Photos from the image-classification dataset "data" in the GitHub repository wds-dxh/ai-for-desk-lamp. Its 3 classes are: down, phone, right.

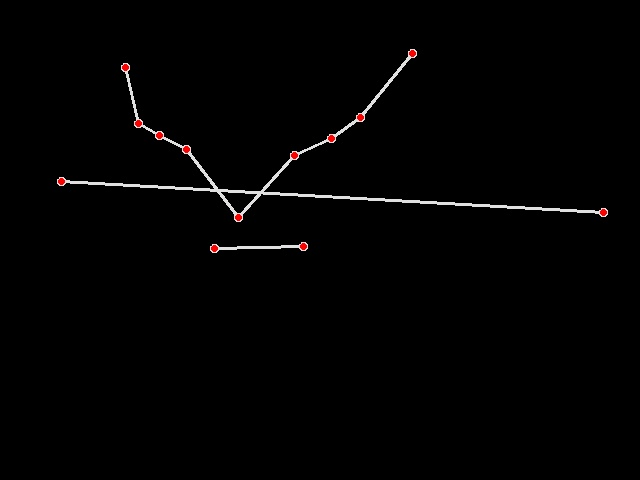
Label: down

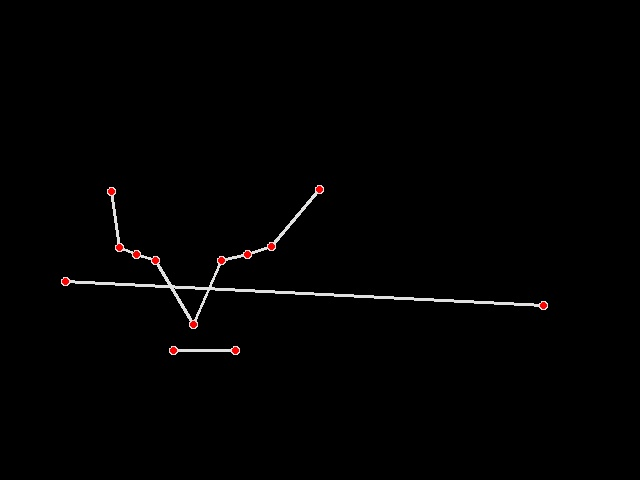
Label: down

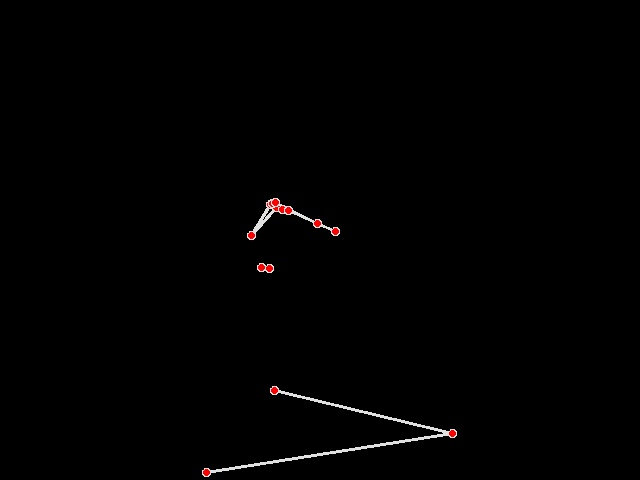
Label: phone

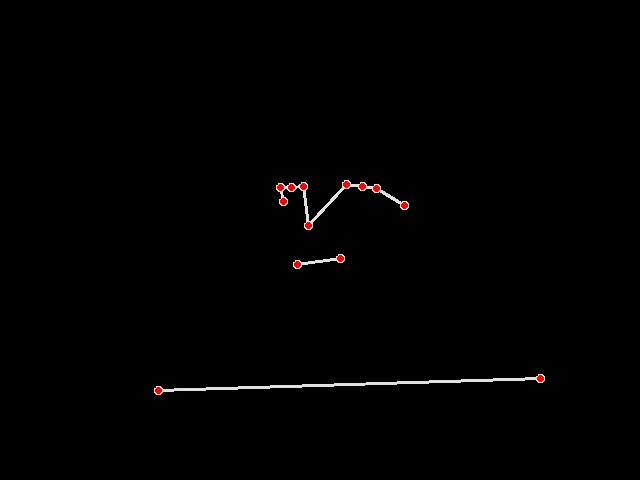
Label: right

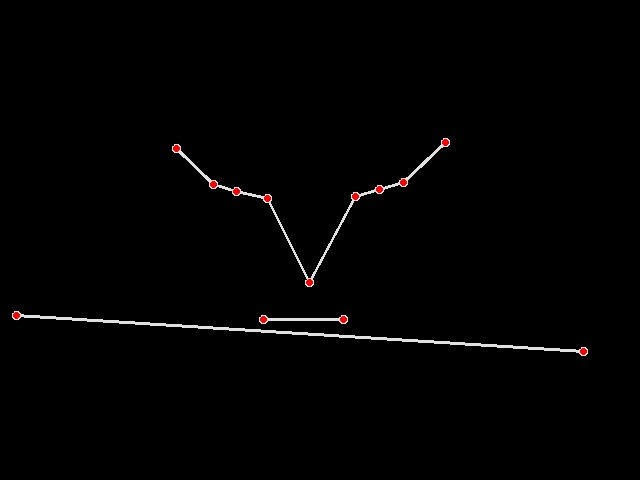
Label: down

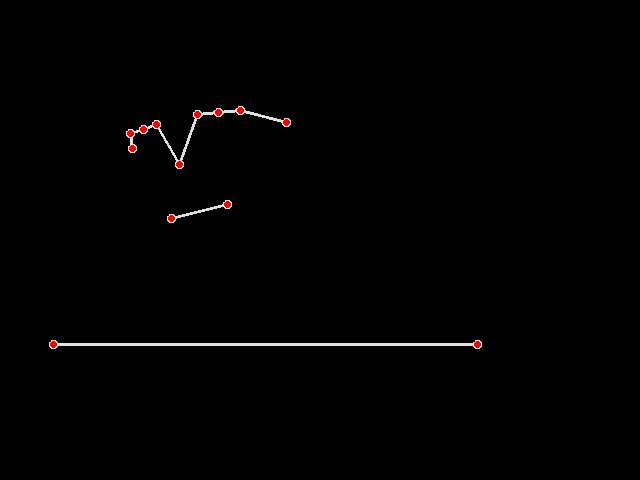
Label: right
